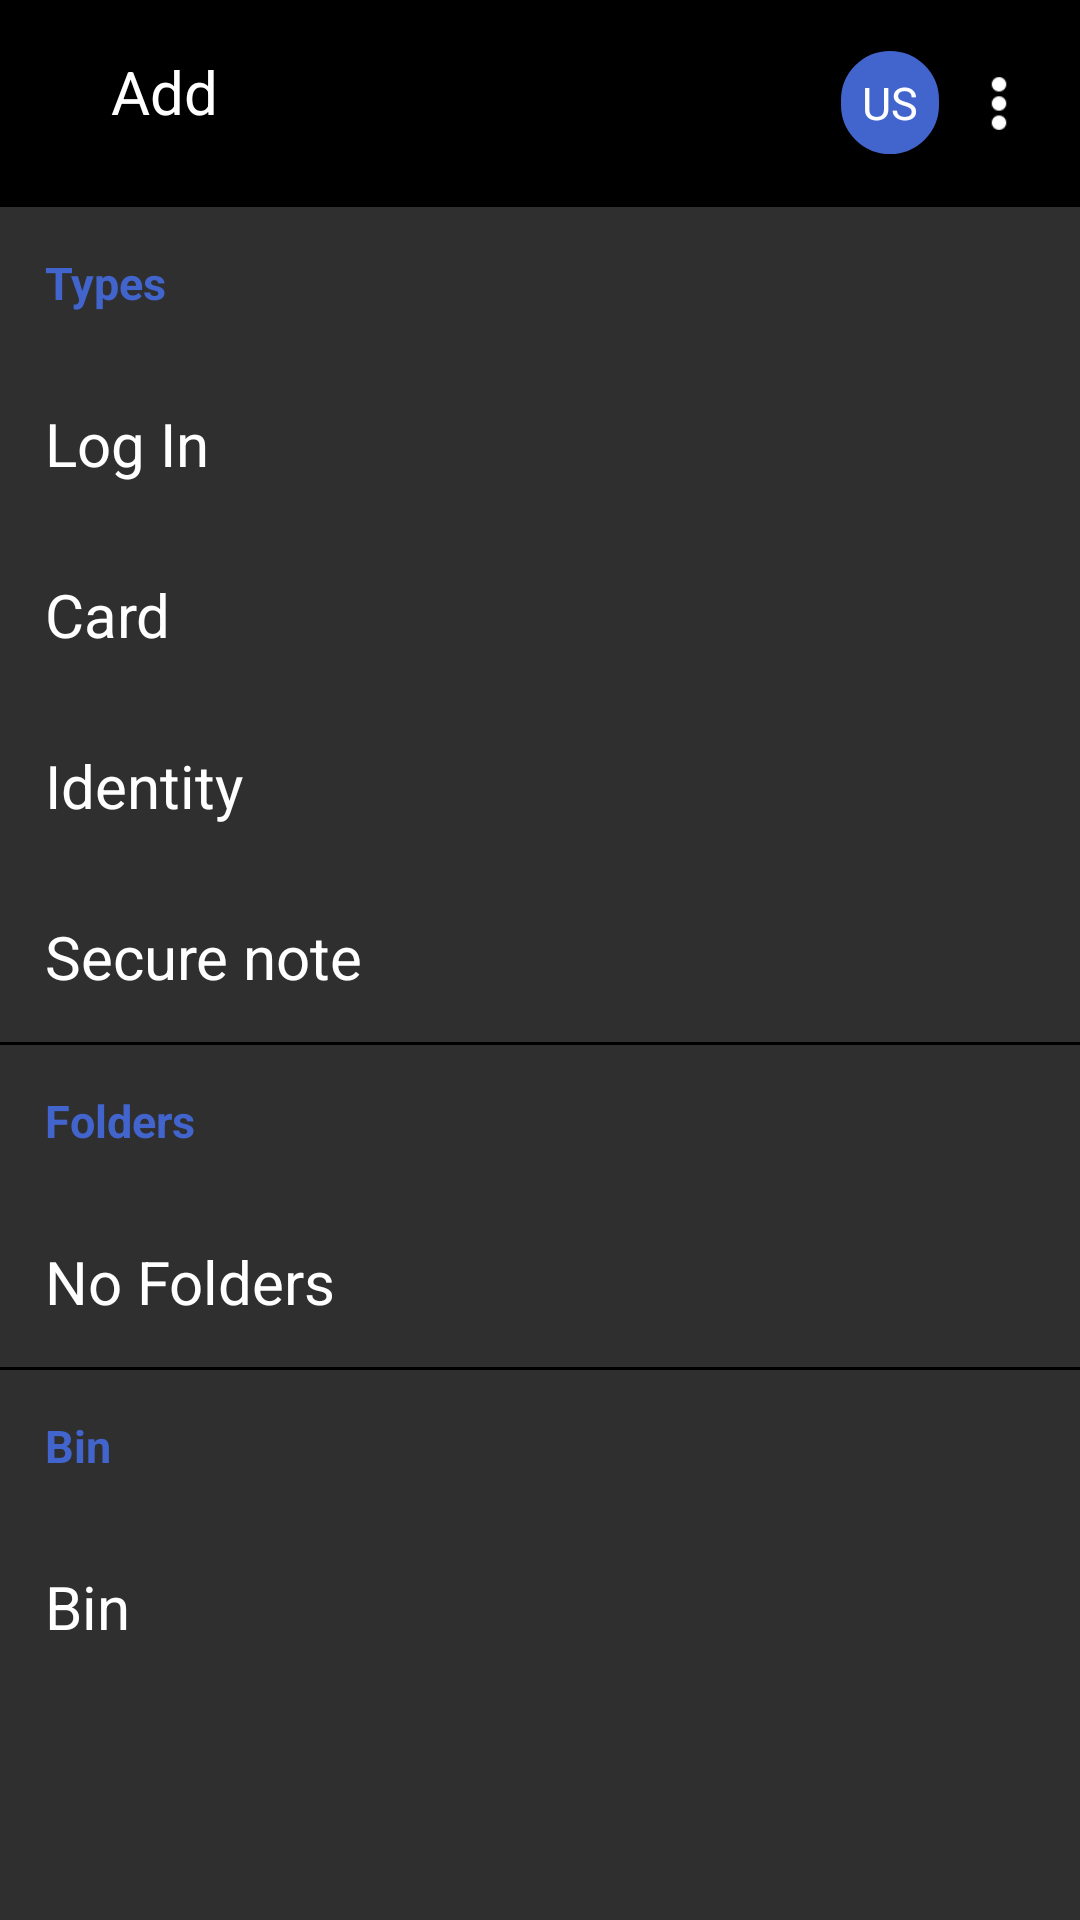

Layout XML and referenced resources for this Android screen:
<!-- AndroidManifest.xml: application theme NoToolbar -->
<!-- res/layout/activity_home.xml -->
<?xml version="1.0" encoding="utf-8"?>
<LinearLayout xmlns:android="http://schemas.android.com/apk/res/android"
    xmlns:app="http://schemas.android.com/apk/res-auto"
    xmlns:tools="http://schemas.android.com/tools"
    android:id="@+id/main"
    android:background="@color/grey"
    android:orientation="vertical"
    android:layout_width="match_parent"
    android:layout_height="match_parent"
    tools:context=".Home">
    <include layout="@layout/simpletoolbar"/>


    <TextView
        android:layout_width="match_parent"
        android:layout_height="wrap_content"
        android:textColor="@color/blue"
        android:textSize="15sp"
        android:padding="15dp"
        android:textStyle="bold"
        android:text="@string/types"/>
    <TextView
        android:layout_width="match_parent"
        android:layout_height="wrap_content"
        android:text="@string/login"
        android:id="@+id/tvlogin"
        android:textSize="20sp"
        android:padding="15dp"
        android:textColor="@color/white"
        app:drawableLeftCompat="@drawable/ic_add" />


    <TextView
        android:layout_width="match_parent"
        android:layout_height="wrap_content"
        android:text="@string/card"
        android:textSize="20sp"
        android:padding="15dp"
        android:textColor="@color/white"
        app:drawableLeftCompat="@drawable/ic_add" />
    <TextView
        android:layout_width="match_parent"
        android:layout_height="wrap_content"
        android:text="Identity"
        android:textSize="20sp"
        android:padding="15dp"
        android:textColor="@color/white"
        app:drawableLeftCompat="@drawable/ic_add" />
    <TextView
        android:layout_width="match_parent"
        android:layout_height="wrap_content"
        android:text="Secure note"
        android:textSize="20sp"
        android:padding="15dp"
        android:textColor="@color/white"
        app:drawableLeftCompat="@drawable/ic_add" />
    <View
        android:layout_width="match_parent"
        android:layout_height="1dp"
        android:background="@color/black"/>
    <TextView
        android:layout_width="match_parent"
        android:layout_height="wrap_content"
        android:textColor="@color/blue"
        android:textSize="15sp"
        android:padding="15dp"
        android:textStyle="bold"
        android:text="@string/folders"/>
    <TextView
        android:layout_width="match_parent"
        android:layout_height="wrap_content"
        android:text="@string/no_folders"
        android:textSize="20sp"
        android:padding="15dp"
        android:textColor="@color/white"
        app:drawableLeftCompat="@drawable/ic_add" />
    <View
        android:layout_width="match_parent"
        android:layout_height="1dp"
        android:background="@color/black"/>

    <TextView
        android:layout_width="match_parent"
        android:layout_height="wrap_content"
        android:textColor="@color/blue"
        android:textSize="15sp"
        android:padding="15dp"
        android:textStyle="bold"
        android:text="@string/bin"/>
    <TextView
        android:layout_width="match_parent"
        android:layout_height="wrap_content"
        android:text="@string/bin"
        android:id="@+id/tvHomeBin"
        android:textSize="20sp"
        android:padding="15dp"
        android:textColor="@color/white"
        app:drawableLeftCompat="@drawable/ic_add" />
</LinearLayout>
<!-- res/layout/simpletoolbar.xml (included above) -->
<?xml version="1.0" encoding="utf-8"?>
<RelativeLayout xmlns:android="http://schemas.android.com/apk/res/android"
    android:layout_width="match_parent"
    android:background="@color/black"
    android:padding="17dp"
    android:layout_height="wrap_content">
    <ImageView
        android:layout_width="wrap_content"
        android:layout_height="wrap_content"
        android:id="@+id/ivtoolbarback"
        android:src="@drawable/ic_backarrow"/>
    <TextView
        android:layout_width="wrap_content"
        android:layout_height="wrap_content"
        android:text="@string/add"
        android:textSize="20sp"
        android:id="@+id/toolbartitle"
        android:layout_marginHorizontal="20dp"
        android:layout_toRightOf="@id/ivtoolbarback"
        android:textColor="@color/white"/>

    <TextView
        android:textSize="15sp"
        android:text="US"
        android:layout_marginEnd="10dp"
         android:textColor="@color/white"
            android:layout_width="wrap_content"
            android:layout_height="wrap_content"
        android:layout_toLeftOf="@id/toolbarmore"
        android:id="@+id/toolbaruser"
            android:background="@drawable/background"/>
    <ImageView
        android:layout_width="20dp"
        android:layout_height="35dp"
        android:id="@+id/toolbarmore"
        android:layout_alignParentEnd="true"
        android:src="@drawable/ic_more"/>
</RelativeLayout>
<!-- resources referenced by this layout -->
<resources>
  <color name="black">#FF000000</color>
  <color name="blue">#4265CD</color>
  <color name="grey">#2F2F2F</color>
  <color name="white">#FFFFFFFF</color>
  <!-- drawable background (drawable) -->
  <?xml version="1.0" encoding="utf-8"?>
  <shape xmlns:android="http://schemas.android.com/apk/res/android">
      <stroke android:width="1dp" android:color="@color/blue" />
      <solid android:color="@color/blue" />
      <padding
          android:left="7dp"
          android:right="7dp"
          android:bottom="7dp"
          android:top="7dp" />
      <corners android:radius="30dp" />
  </shape>
  <!-- drawable ic_more: png bitmap (drawable, 370 bytes) -->
  <string name="add">Add</string>
  <string name="bin">Bin</string>
  <string name="card">Card</string>
  <string name="folders">Folders</string>
  <string name="login">Log In</string>
  <string name="no_folders">No Folders</string>
  <string name="types">Types</string>
  <style name="NoToolbar" parent="Theme.AppCompat.DayNight.NoActionBar" />
</resources>
